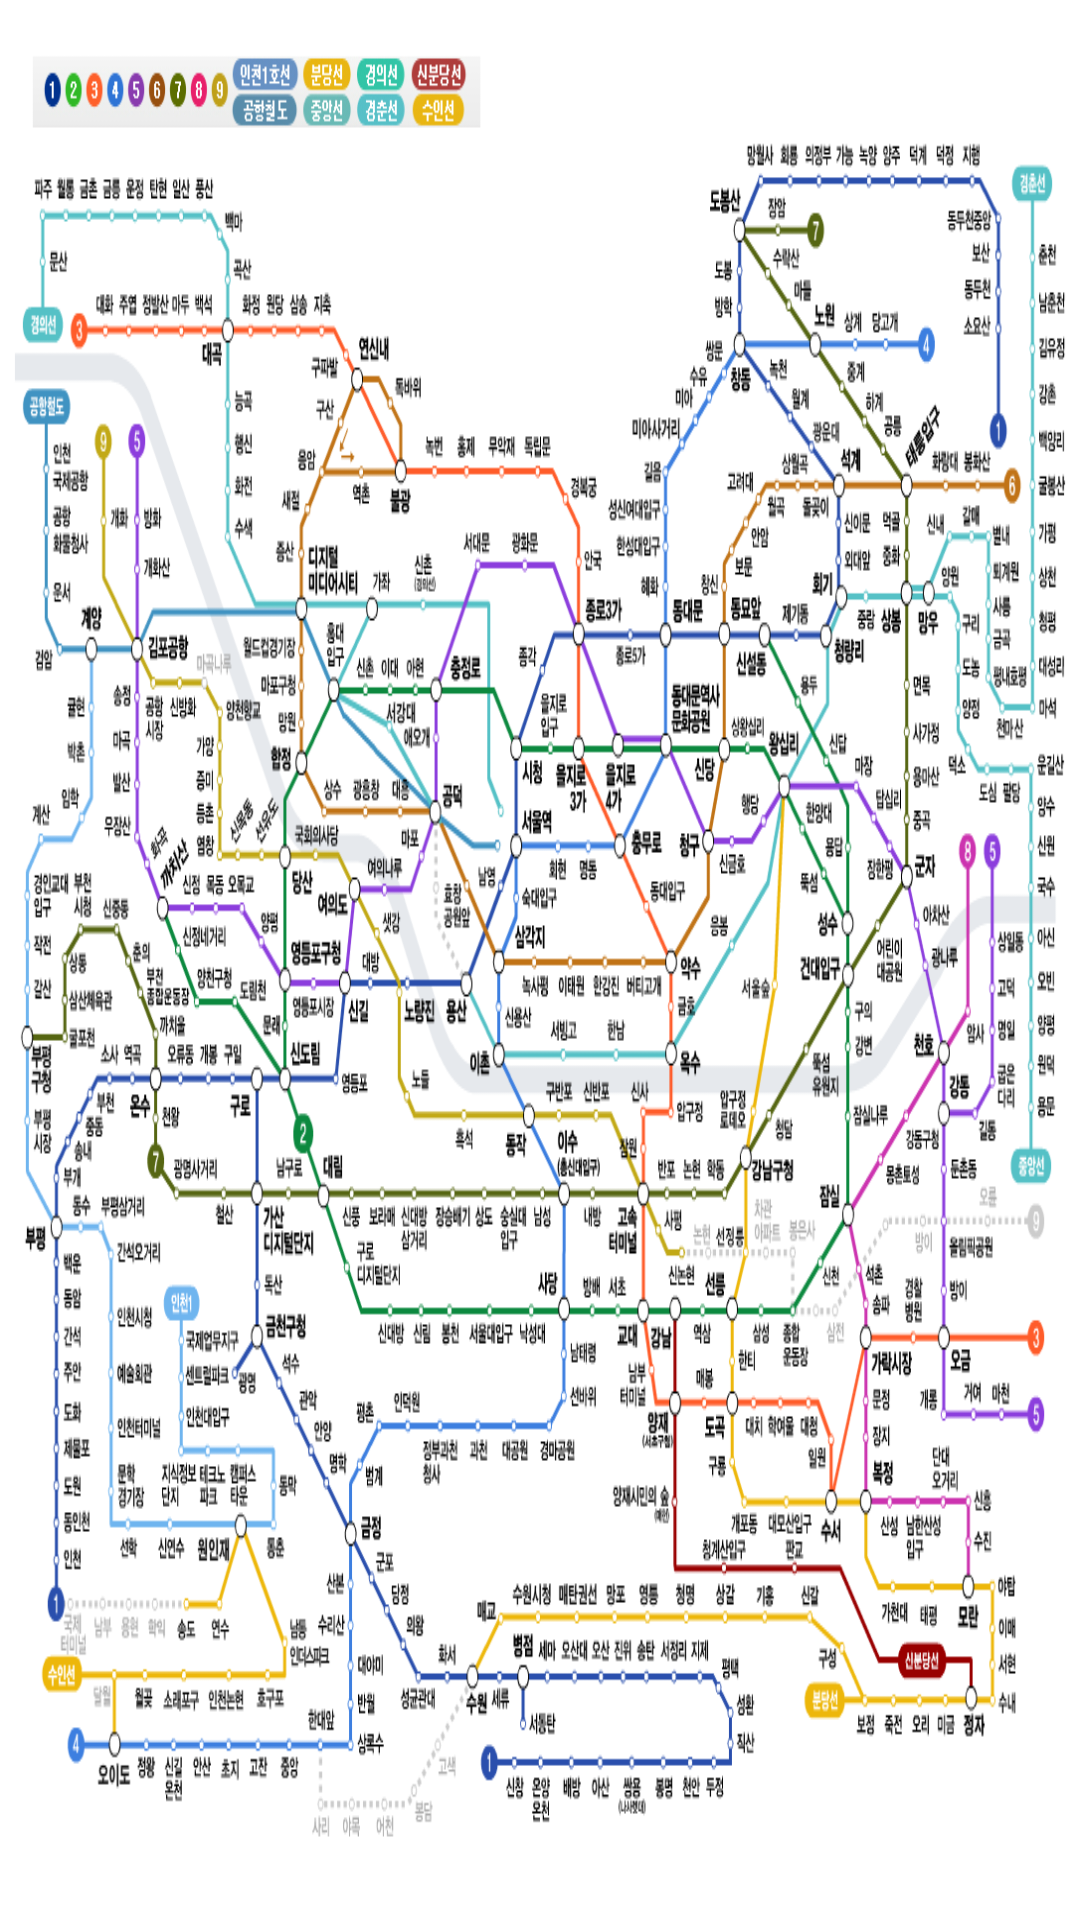

Write the Android layout XML for this screen, with the resource values it uses.
<!-- AndroidManifest.xml: application theme Theme.CITSProject -->
<!-- res/layout/fragment_subway.xml -->
<?xml version="1.0" encoding="utf-8"?>
<androidx.constraintlayout.widget.ConstraintLayout xmlns:android="http://schemas.android.com/apk/res/android"
    xmlns:app="http://schemas.android.com/apk/res-auto"
    xmlns:tools="http://schemas.android.com/tools"
    android:layout_width="match_parent"
    android:layout_height="match_parent"
    tools:context=".ui.subway.SubwayFragment">


    <ImageButton
        android:id="@+id/subwayView"
        android:layout_width="match_parent"
        android:layout_height="match_parent"
        android:background="@drawable/img_subway"
        android:contentDescription="Subway Information"
        android:onClick="onSubwayViewButtonClick"/>
</androidx.constraintlayout.widget.ConstraintLayout>
<!-- resources referenced by this layout -->
<resources>
  <!-- drawable img_subway: png bitmap (drawable, 343420 bytes) -->
  <style name="Theme.CITSProject" parent="Theme.MaterialComponents.DayNight.DarkActionBar">
          
  
          
          <item name="colorPrimary">#FFA500</item> 
          <item name="colorPrimaryVariant">#000</item> 
          <item name="colorOnPrimary">@color/white</item> 
  
          
          <item name="colorSecondary">@color/teal_200</item> 
          <item name="colorSecondaryVariant">@color/teal_700</item> 
          <item name="colorOnSecondary">@color/black</item> 
  
          
          <item name="android:statusBarColor">?attr/colorPrimaryVariant</item> 
  
          
      </style>
  <color name="white">#FFFFFFFF</color>
  <color name="teal_200">#FF03DAC5</color>
  <color name="teal_700">#FF018786</color>
  <color name="black">#FF000000</color>
</resources>
